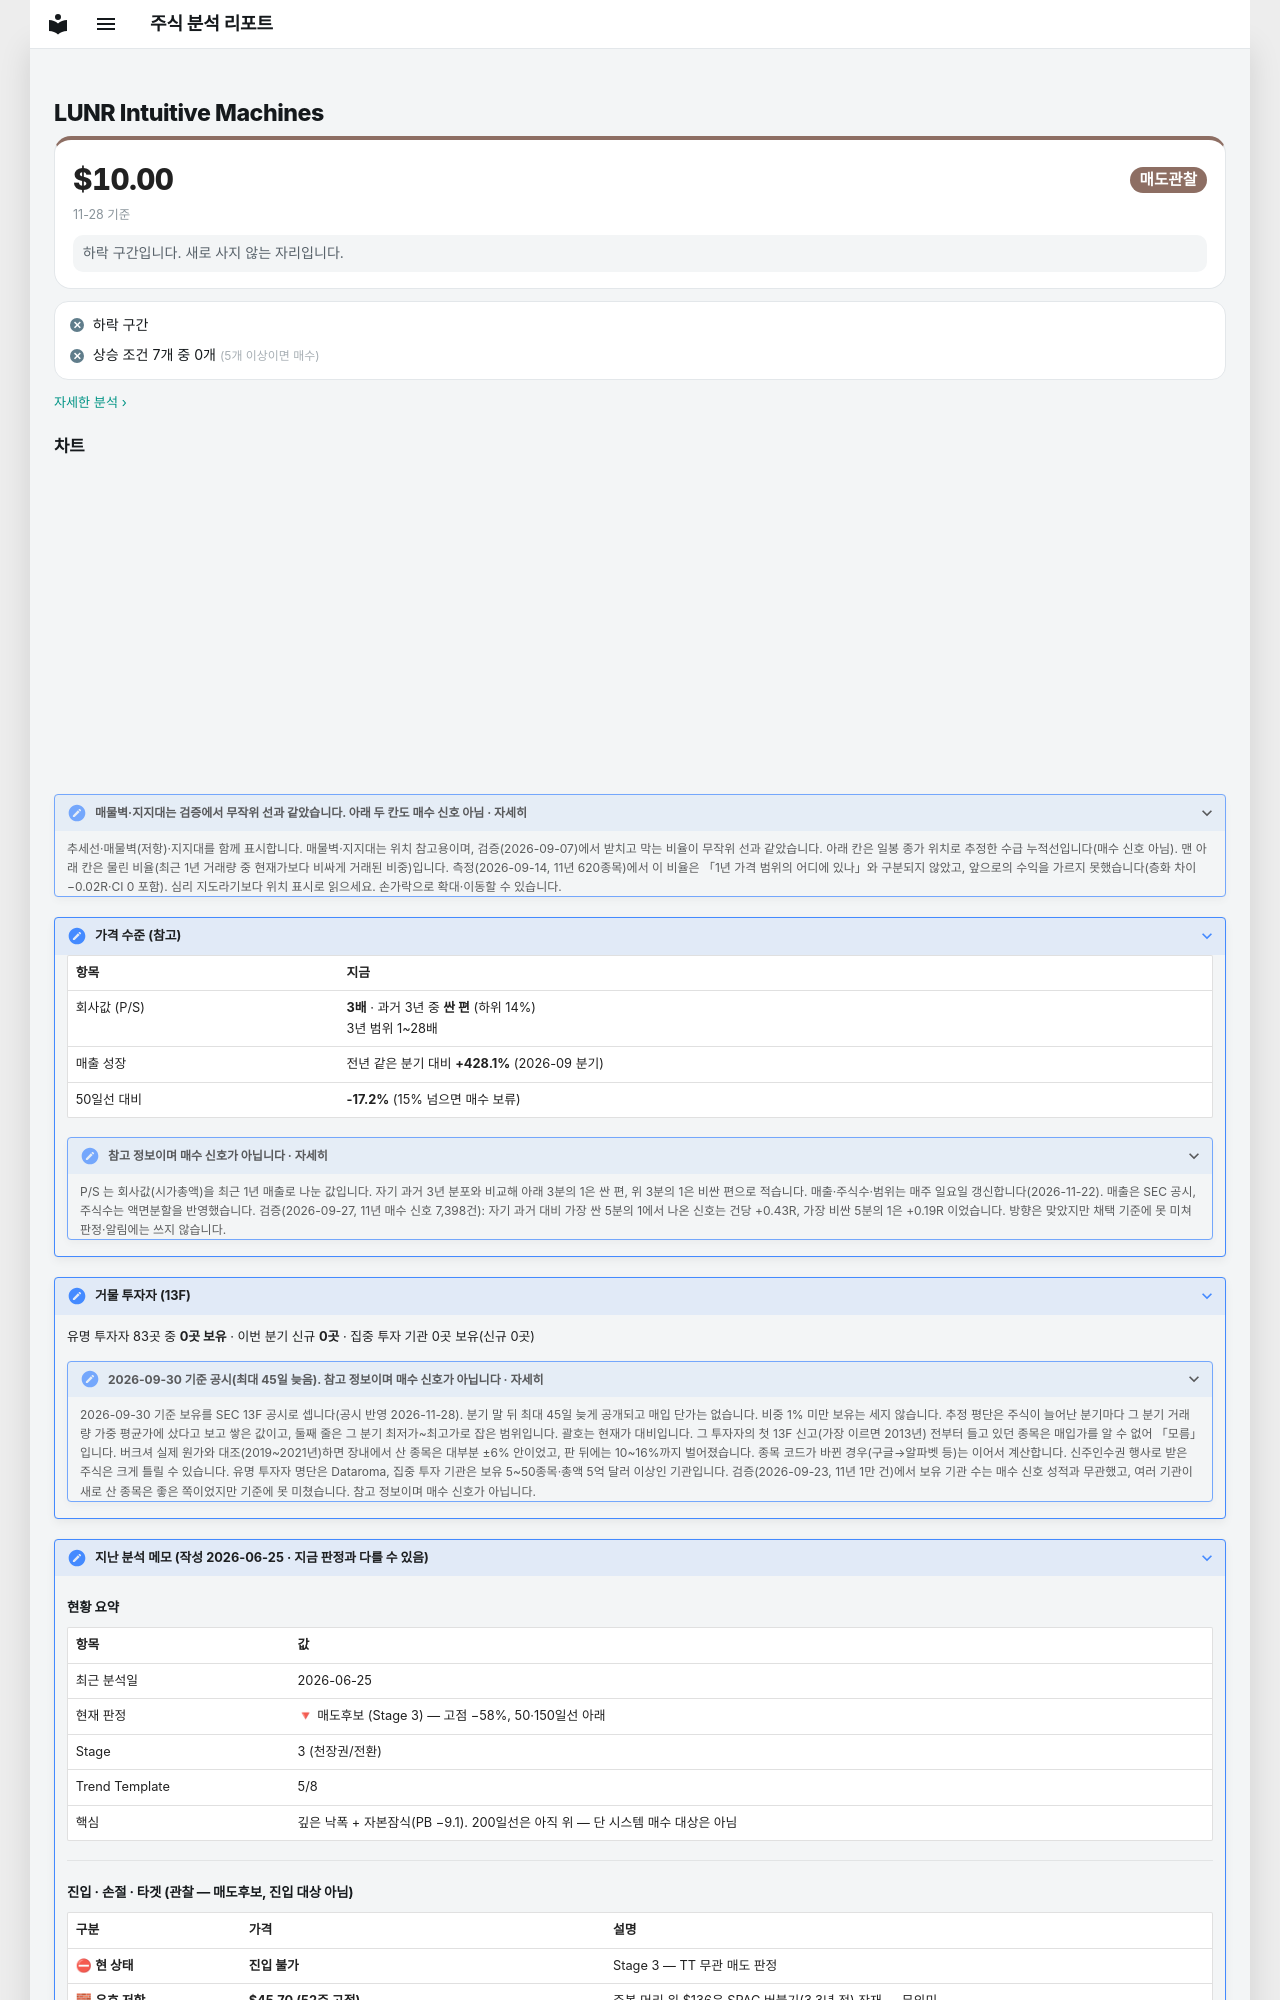

repository: soloandco/stock-reports · page: watchlist/LUNR/index.html · generator: mkdocs

---
type: watchlist
ticker: LUNR
market: NASDAQ
title: Intuitive Machines 관찰 종목
created: 2026-06-25
updated: 2026-06-25
tags:
  - stock-agent
  - watchlist
  - LUNR
  - space
  - lunar
status: watching
comments: true
related:
  - "[[analysis-template]]"
---

# LUNR Intuitive Machines

<div class="m-sum m-sum--sell"><div class="m-sum__top"><span class="m-sum__px">$10.00</span><span class="verdict verdict-sell">매도관찰</span></div><div class="m-sum__sub">11-28 기준</div><p class="m-why">하락 구간입니다. 새로 사지 않는 자리입니다.</p></div>

<div class="m-box m-checks"><div class="m-ck m-ck--no"><i>✕</i><span>하락 구간</span></div><div class="m-ck m-ck--no"><i>✕</i><span>상승 조건 7개 중 0개 <small>(5개 이상이면 매수)</small></span></div></div>

<p class="m-more"><a href="../../snapshots/LUNR-2026-11-28/">자세한 분석 ›</a></p>
